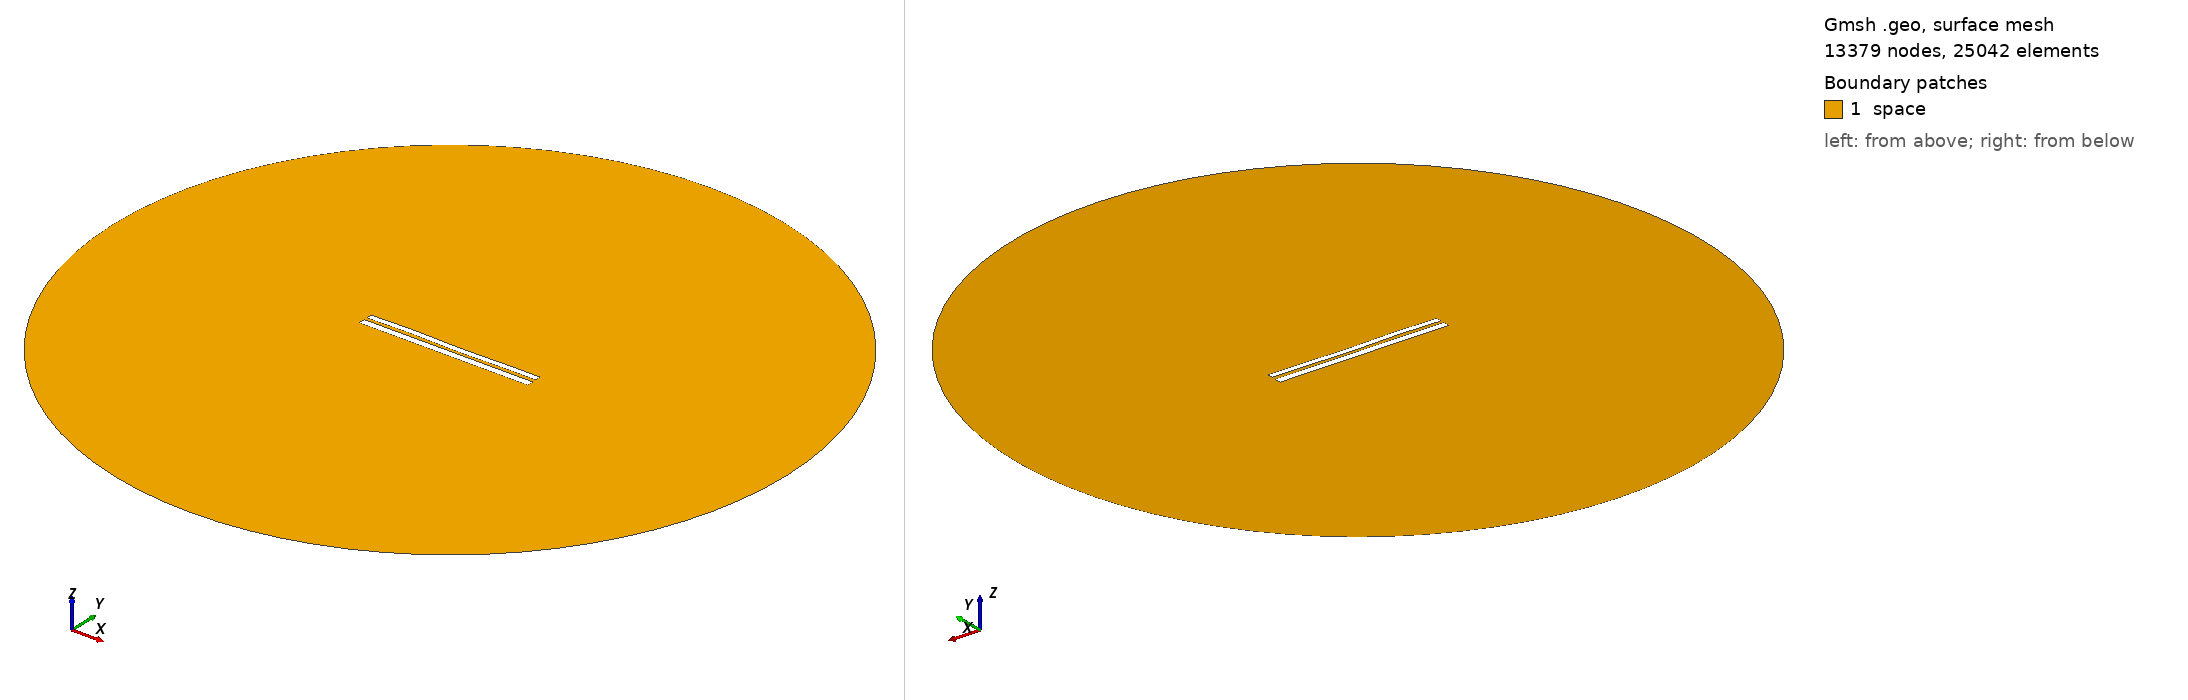

Gmsh geometry script, surface-meshed: 13379 nodes, 25042 surface elements. Boundary patches (legend numbers): 1 space. Left view from above one corner, right view from below the opposite corner. Legend entries are the model's physical surfaces. The drawing asked Gmsh for element sizes between 1% and 20% of the model's largest extent; the script's own settings can give other sizes.

=== 6825.geo (drawn) ===
//---------------------------------------
// Geometry kernel
//---------------------------------------

SetFactory("OpenCASCADE");



//---------------------------------------
// Parameters of the geometry
//---------------------------------------

// Overetch of the upper plate
overetch = 0.25;

// Distance between the plates
distance = 1.5;

// Discretization over the x axis (for the deformation)
nx = 50; 

// Length of the plate
L = 100 - overetch; 

// Number of modes
n = 4; 

// 1st mode coefficient
coeff(1) = 0.15;
beta(1) = 0.596864 * 3.1415926535 / L;

// 2nd mode coefficient
coeff(2) = 0.0;
beta(2) = 1.49418 * 3.1415926535 / L;

// 3rd mode coefficient
coeff(3) = 0.15;
beta(3) = 2.50025 * 3.1415926535 / L;

// 4th mode coefficient
coeff(4) = 0.15;
beta(4) = 3.49999 * 3.1415926535 / L;



//---------------------------------------
// Upper plate (deformed rectangle)
//---------------------------------------

// Coordiantes of the upper plate
xmin = -50;
xmax = 50 - overetch;

// Height of the upper plate
yheight = 4 - 2 * overetch;

// Indexes of the points
UpperID[] = {};
LowerID[] = {};
LeftID[] = {};
RightID[] = {};

// Point index
p = 1;

// Horizontal edges
For i In {1:nx}
    x = xmin + (i-1)*(xmax - xmin)/(nx-1);

    y_bottom = distance / 2 + overetch;
    For j In {1:n}
        C = (Cosh(beta(j)*L) + Cos(beta(j)*L)) / (Sinh(beta(j)*L) + Sin(beta(j)*L));
        y_bottom  = y_bottom + coeff(j) * (Cosh(beta(j)*(x+50)) - Cos(beta(j)*(x+50)) - C * (Sinh(beta(j)*(x+50)) - Sin(beta(j)*(x+50))));
    EndFor

    y_top = y_bottom + yheight;

    Point(p) = {x, y_top, 0, 1.0};
    UpperID[i] = p;
    p = p + 1;

    Point(p) = {x, y_bottom, 0, 1.0};
    LowerID[i] = p;
    p = p + 1;
EndFor

// Create point lists
UpperPts[] = {}; LowerPts[] = {};
For i In {1:nx}
  UpperPts[] += {UpperID[i]};
  LowerPts[] += {LowerID[i]};
EndFor

// Build splines
Spline(1) = {UpperPts[]};
Spline(2) = {LowerPts[]};
Line(3) = {LowerPts[nx-1], UpperPts[nx-1]};
Line(4) = {LowerPts[0], UpperPts[0]};

// Build the plane surface
Curve Loop(1) = {2, 3, -1, -4};
Plane Surface(1) = {1};



//---------------------------------------
// Lower plate (rectangle)
//---------------------------------------

// Vertices
Point(1001) = {-50, -1, 0, 1.0};
Point(1002) = { 50, -1, 0, 1.0};
Point(1003) = { 50,  -5, 0, 1.0};
Point(1004) = {-50,  -5, 0, 1.0};

// Edges
Line(5) = {1001, 1002};
Line(6) = {1002, 1003};
Line(7) = {1003, 1004};
Line(8) = {1004, 1001};

// Plane surface
Line Loop(2) = {5, 6, 7, 8};
Plane Surface(2) = {2}; 



//---------------------------------------
// Outer (fictious) boundary
//---------------------------------------

// Points
Point(1005) = {0, 0, 0};       // Center
Point(1006) = {200, 0, 0};     // Start point
Point(1007) = {0, 200, 0};     // 90 degrees
Point(1008) = {-200, 0, 0};    // 180 degrees
Point(1009) = {0, -200, 0};    // 270 degrees

// Circle arcs (each needs start, center, end)
Circle(9) = {1006, 1005, 1007};
Circle(10) = {1007, 1005, 1008};
Circle(11) = {1008, 1005, 1009};
Circle(12) = {1009, 1005, 1006};

// Plane surface for the entire domain
Curve Loop(3) = {9, 10, 11, 12};
Surface(3) = {3};

// Subtract the plates from the whole domain to obtain the actual domain where we want to solve the equations
BooleanDifference{ Surface{3}; Delete; }{ Surface{1}; Surface{2}; Delete; }




//---------------------------------------
// Transfinite Lines/Curves
//---------------------------------------

// Set the number of points on the boundaries
r = 7;

// Plates
Transfinite Curve {1, 2} = 50*r Using Progression 1;
Transfinite Curve {3, 4} = 2*r Using Progression 1;
Transfinite Line {5, 7} = 50*r Using Progression 1;
Transfinite Line {6, 8} = 2*r Using Progression 1;

// Outer boundary
Transfinite Line {9, 10, 11, 12} = 20 Using Progression 1;



//---------------------------------------
// Physical groups
//---------------------------------------                

// Physical curves (boundaries)
Physical Line("force_segment", 10) = {2};
Physical Line("upper_plate", 11) = {1, 3, 4};
Physical Line("lower_plate", 12) = {5, 6, 7, 8};
Physical Line("boundary", 20) = {9, 10, 11, 12};

// Physical Surfaces
Physical Surface("space", 30) = {3};



//---------------------------------------
// 6. Generate the Mesh
//---------------------------------------

// 2D mesh generation
Mesh 2;
